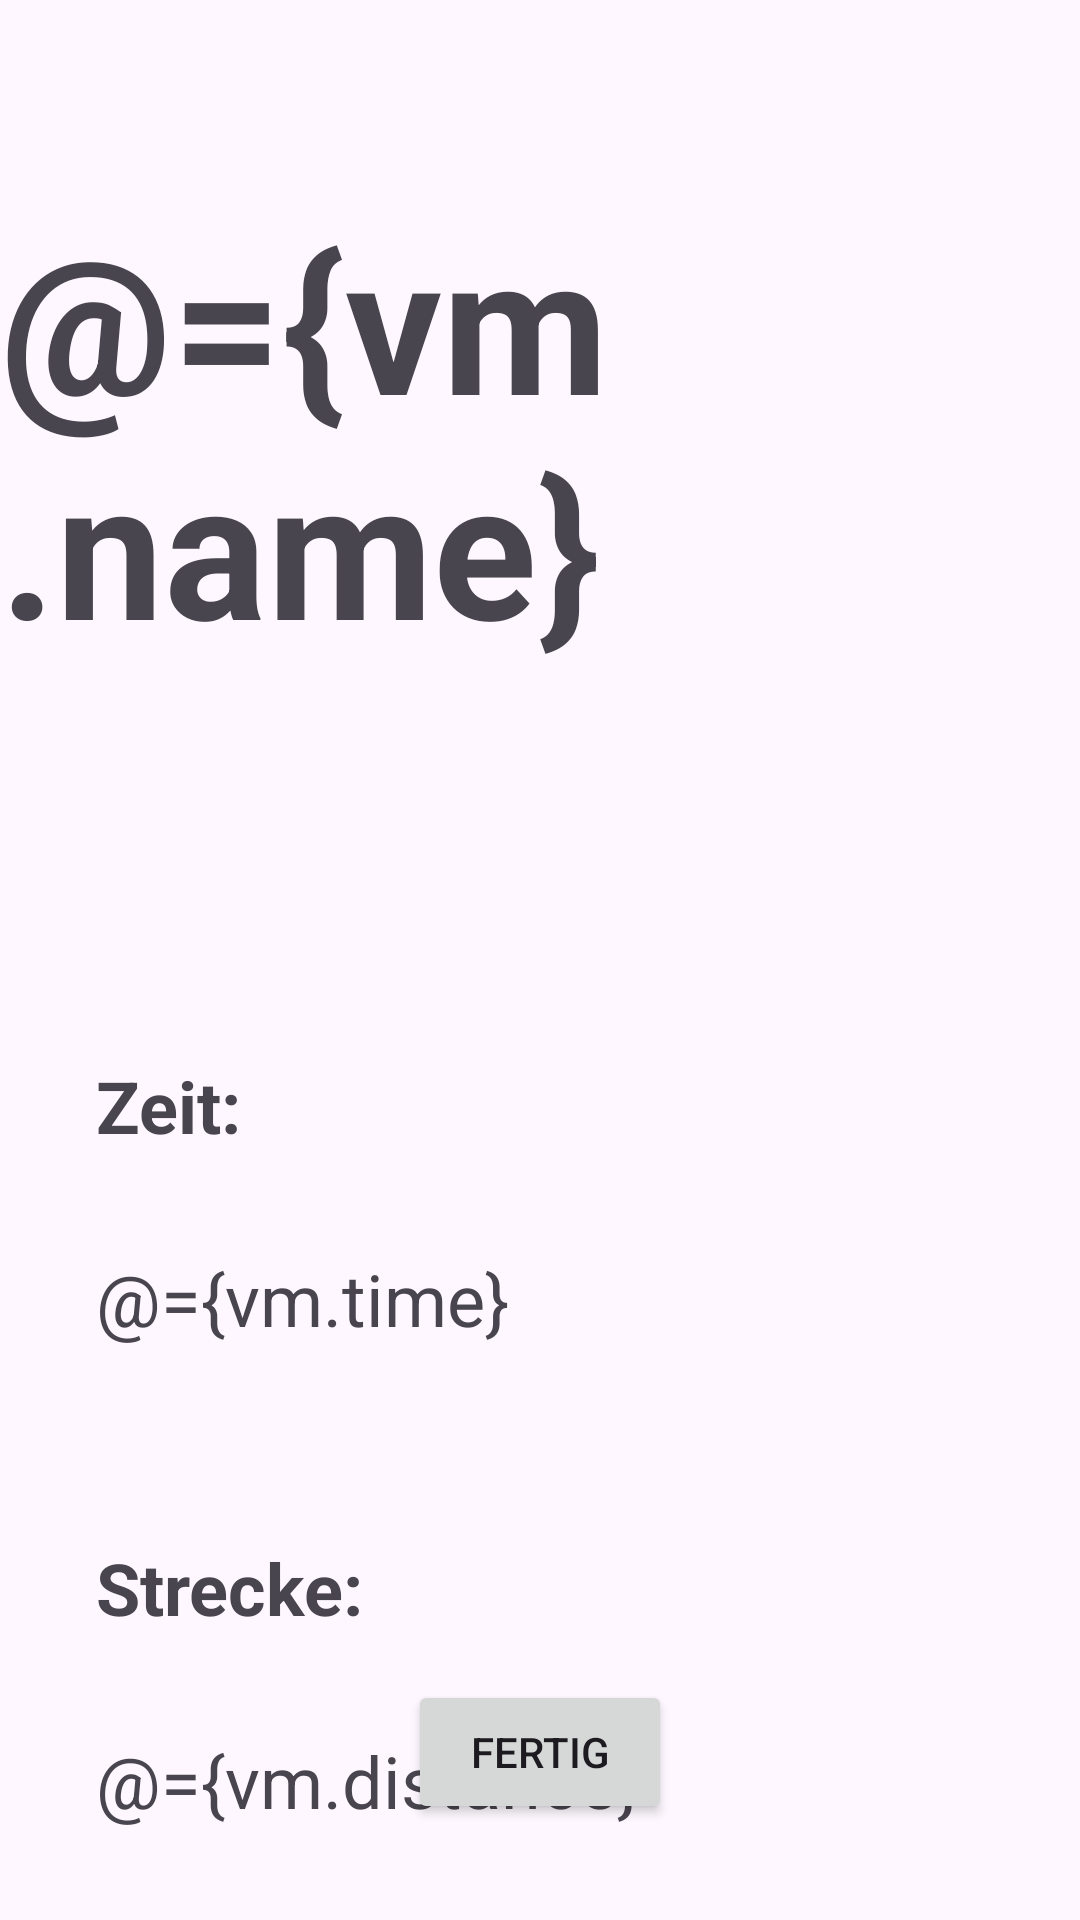

Write the Android layout XML for this screen, with the resource values it uses.
<!-- AndroidManifest.xml: application theme Base.Theme.Meineapp -->
<!-- res/layout/fragment_result.xml -->
<?xml version="1.0" encoding="utf-8"?>
<layout xmlns:android="http://schemas.android.com/apk/res/android"
    xmlns:app="http://schemas.android.com/apk/res-auto"
    xmlns:tools="http://schemas.android.com/tools">

    <data>
    <variable
        name="vm"
        type="de.hsfl.nina.meineapp.MainViewModel" />
    </data>

    <FrameLayout
        android:layout_width="match_parent"
        android:layout_height="match_parent"
        tools:context=".ResultFragment">

        <androidx.constraintlayout.widget.ConstraintLayout
            android:layout_width="match_parent"
            android:layout_height="match_parent">

            <TextView
                android:id="@+id/result_tv"
                android:layout_width="wrap_content"
                android:layout_height="wrap_content"
                android:layout_marginStart="32dp"
                android:layout_marginTop="32dp"
                android:text="@={vm.time}"
                android:textSize="24sp"
                app:layout_constraintStart_toStartOf="parent"
                app:layout_constraintTop_toBottomOf="@+id/textView3" />

            <Button
                android:id="@+id/done_bt"
                android:layout_width="wrap_content"
                android:layout_height="wrap_content"
                android:layout_marginBottom="32dp"
                android:text="Fertig"
                app:layout_constraintBottom_toBottomOf="parent"
                app:layout_constraintEnd_toEndOf="parent"
                app:layout_constraintStart_toStartOf="parent" />

            <TextView
                android:id="@+id/name_tv"
                android:layout_width="wrap_content"
                android:layout_height="wrap_content"
                android:layout_marginTop="64dp"
                android:text="@={vm.name}"
                android:textSize="64sp"
                android:textStyle="bold"
                app:layout_constraintEnd_toEndOf="parent"
                app:layout_constraintStart_toStartOf="parent"
                app:layout_constraintTop_toTopOf="parent" />

            <TextView
                android:id="@+id/textView3"
                android:layout_width="wrap_content"
                android:layout_height="wrap_content"
                android:layout_marginStart="32dp"
                android:layout_marginTop="128dp"
                android:text="Zeit:"
                android:textSize="24sp"
                android:textStyle="bold"
                app:layout_constraintStart_toStartOf="parent"
                app:layout_constraintTop_toBottomOf="@+id/name_tv" />

            <TextView
                android:id="@+id/dtv"
                android:layout_width="wrap_content"
                android:layout_height="wrap_content"
                android:layout_marginStart="32dp"
                android:layout_marginTop="64dp"
                android:text="Strecke:"
                android:textSize="24sp"
                android:textStyle="bold"
                app:layout_constraintStart_toStartOf="parent"
                app:layout_constraintTop_toBottomOf="@+id/result_tv" />

            <TextView
                android:id="@+id/distance_tv"
                android:layout_width="wrap_content"
                android:layout_height="wrap_content"
                android:layout_marginStart="32dp"
                android:layout_marginTop="32dp"
                android:text="@={vm.distance}"
                android:textSize="24sp"
                app:layout_constraintStart_toStartOf="parent"
                app:layout_constraintTop_toBottomOf="@+id/dtv" />
        </androidx.constraintlayout.widget.ConstraintLayout>
    </FrameLayout>
</layout>
<!-- resources referenced by this layout -->
<resources>
  <style name="Base.Theme.Meineapp" parent="Theme.Material3.DayNight.NoActionBar">
          <item name="colorPrimary">#57703A</item>
          <item name="colorAccent">#202916</item>
      </style>
</resources>
